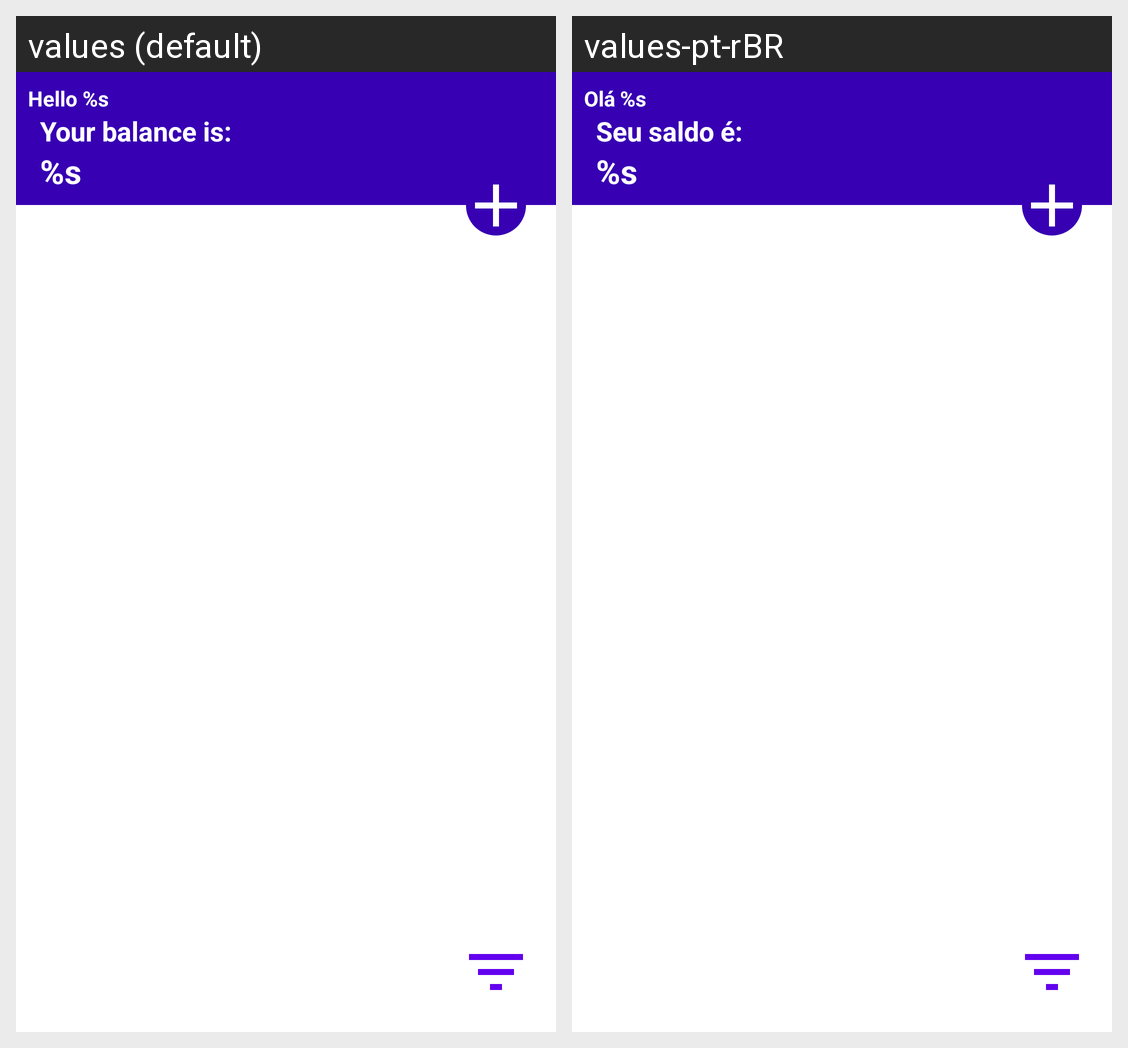

Strings drawn on this Android screen and how each of the app's shown locales translates them:
Android screen res/layout/activity_main.xml rendered under 2 locales, left to right: values (default), values-pt-rBR. Device: Nexus 5 (rendered at 1080×1920; each locale shown at half size, 540×960, under a caption strip naming it); theme Theme.KoinBallance.
Strings drawn on this screen, with the default value and each locale's value (text and hints the layout hard-codes, and strings that could not be matched under every locale, appear in the picture but are not listed):

greet
  values: Hello %s
  values-pt-rBR: Olá %s

your_balance_is
  values: Your balance is:
  values-pt-rBR: Seu saldo é:

balance
  values: %s
  values-pt-rBR: %s

transaction_value
  values: %s
  values-pt-rBR: %s

transaction_date
  values: %s
  values-pt-rBR: %s
